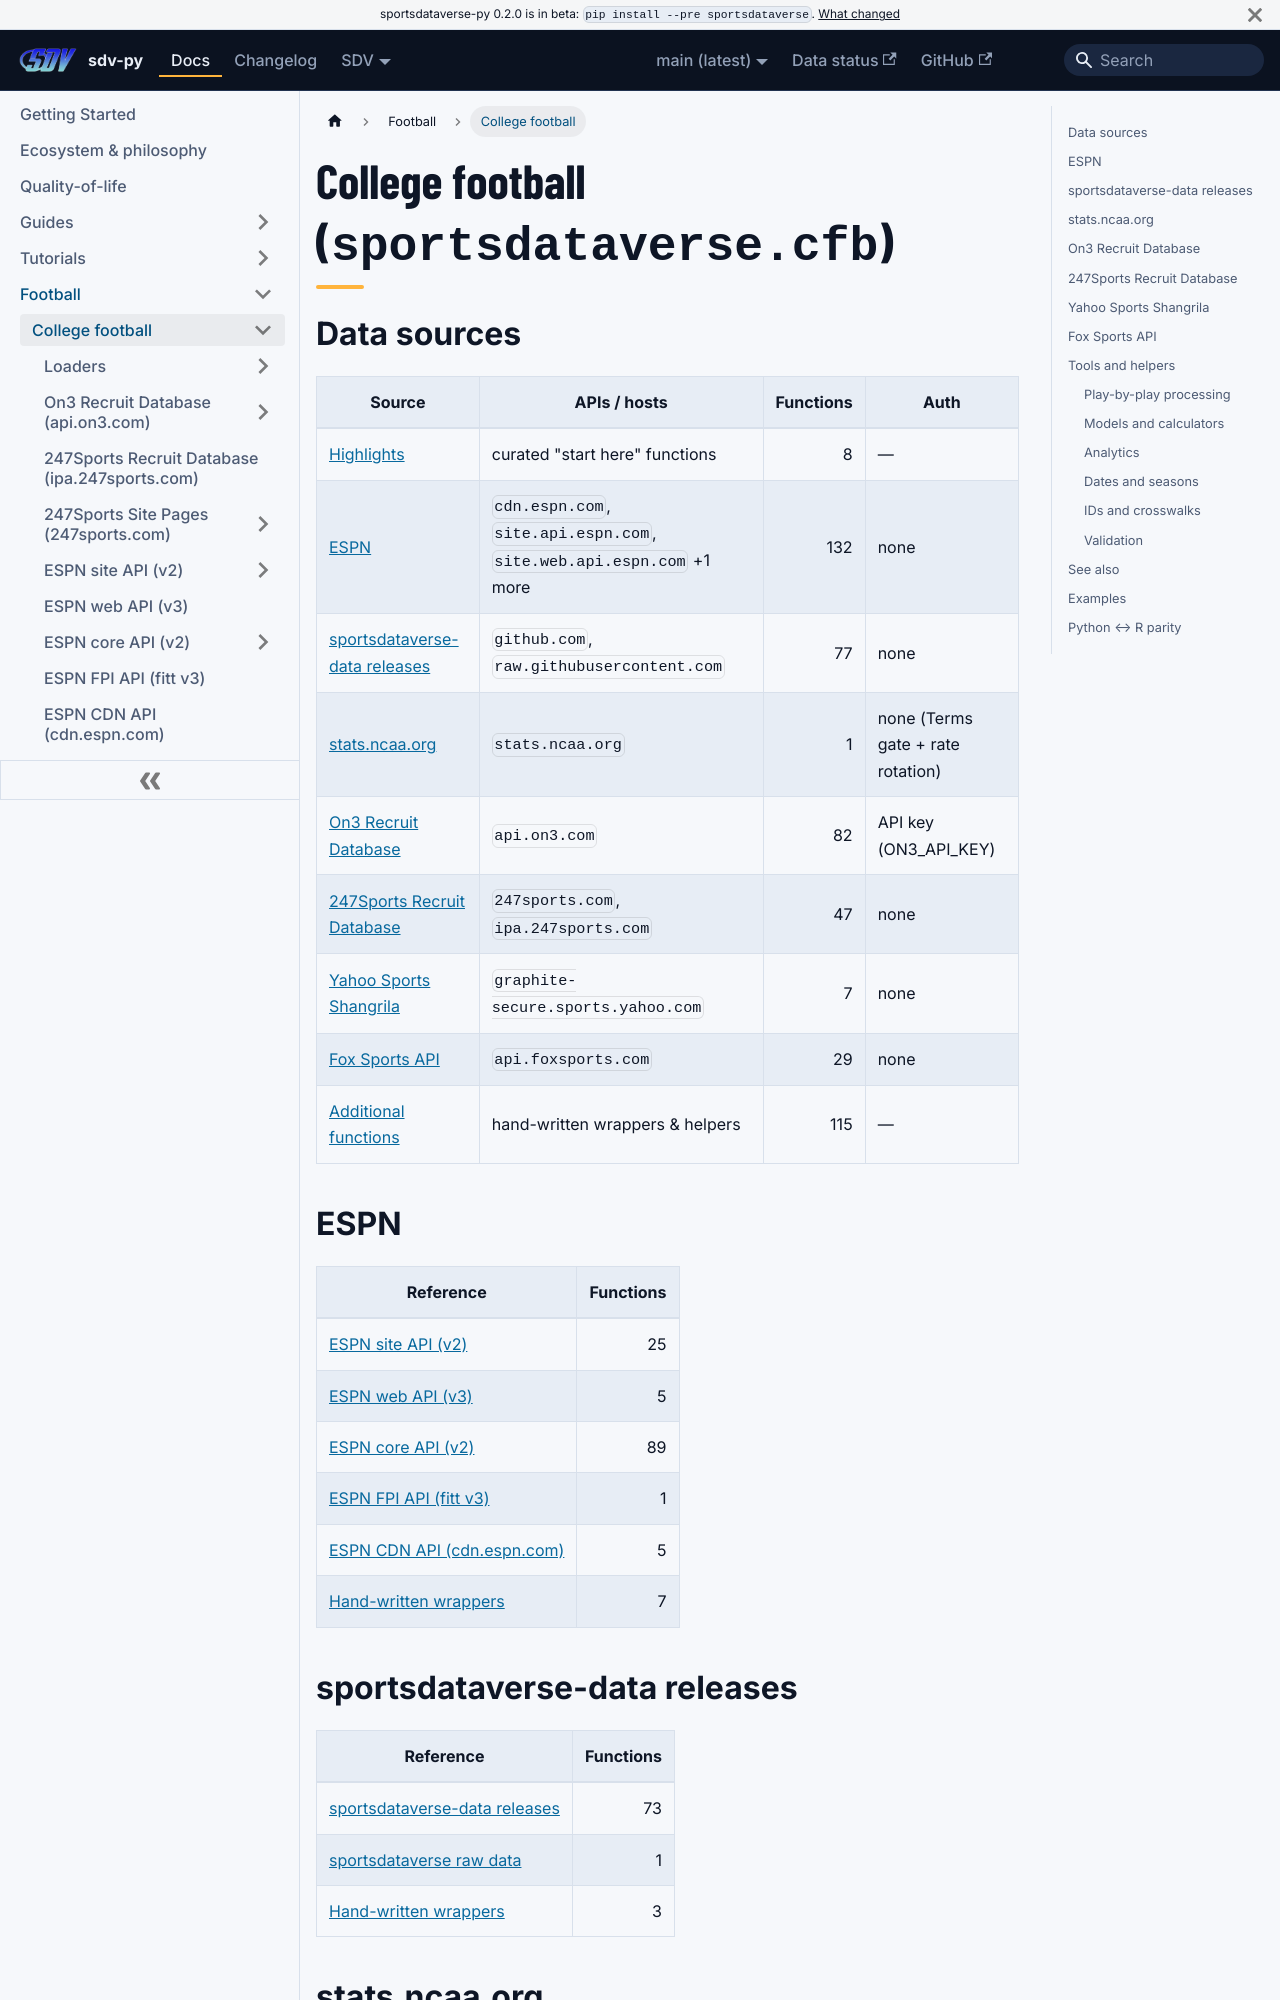

repository: sportsdataverse/sportsdataverse-py · page: docs/cfb/index.html · generator: docusaurus

---
title: College football
sidebar_label: College football
description: "sdv-py College football: endpoint references, dataset loaders and parsers for College football in the SportsDataverse Python package."
---
# College football (`sportsdataverse.cfb`)

## Data sources

| Source | APIs / hosts | Functions | Auth |
|---|---|---:|---|
| [Highlights](reference/additional#highlights) | curated "start here" functions | 8 | — |
| [ESPN](#espn) | `cdn.espn.com`, `site.api.espn.com`, `site.web.api.espn.com` +1 more | 132 | none |
| [sportsdataverse-data releases](#sportsdataverse-data-releases) | `github.com`, `raw.githubusercontent.com` | 77 | none |
| [stats.ncaa.org](#stats-ncaa-org) | `stats.ncaa.org` | 1 | none (Terms gate + rate rotation) |
| [On3 Recruit Database](#on3-recruit-database) | `api.on3.com` | 82 | API key (ON3_API_KEY) |
| [247Sports Recruit Database](#247sports-recruit-database) | `247sports.com`, `ipa.247sports.com` | 47 | none |
| [Yahoo Sports Shangrila](#yahoo-sports-shangrila) | `graphite-secure.sports.yahoo.com` | 7 | none |
| [Fox Sports API](#fox-sports-api) | `api.foxsports.com` | 29 | none |
| [Additional functions](reference/additional) | hand-written wrappers & helpers | 115 | — |

## ESPN {#espn}

| Reference | Functions |
|---|---:|
| [ESPN site API (v2)](reference/site) | 25 |
| [ESPN web API (v3)](reference/web) | 5 |
| [ESPN core API (v2)](reference/core) | 89 |
| [ESPN FPI API (fitt v3)](reference/fitt) | 1 |
| [ESPN CDN API (cdn.espn.com)](reference/cdn) | 5 |
| [Hand-written wrappers](reference/additional/espn) | 7 |

## sportsdataverse-data releases {#sportsdataverse-data-releases}

| Reference | Functions |
|---|---:|
| [sportsdataverse-data releases](reference/loaders) | 73 |
| [sportsdataverse raw data](reference/loaders) | 1 |
| [Hand-written wrappers](reference/additional/highlights) | 3 |

## stats.ncaa.org {#stats-ncaa-org}

| Reference | Functions |
|---|---:|
| [Hand-written wrappers](reference/additional/highlights) | 1 |

## On3 Recruit Database {#on3-recruit-database}

| Reference | Functions |
|---|---:|
| [On3 Recruit Database (api.on3.com)](reference/on3) | 78 |
| [Hand-written wrappers](reference/additional/on3-recruit-database) | 4 |

## 247Sports Recruit Database {#247sports-recruit-database}

| Reference | Functions |
|---|---:|
| [247Sports Recruit Database (ipa.247sports.com)](reference/sports247) | 12 |
| [247Sports Site Pages (247sports.com)](reference/sports247_site_pages) | 35 |

## Yahoo Sports Shangrila {#yahoo-sports-shangrila}

| Reference | Functions |
|---|---:|
| [Hand-written wrappers](reference/additional/yahoo-sports-shangrila) | 7 |

## Fox Sports API {#fox-sports-api}

| Reference | Functions |
|---|---:|
| [Hand-written wrappers](reference/additional/fox-sports-api) | 29 |
## Tools and helpers

### Play-by-play processing {#play-by-play-processing}

- [`CFBPlayProcess`](reference/additional/highlights#CFBPlayProcess)
